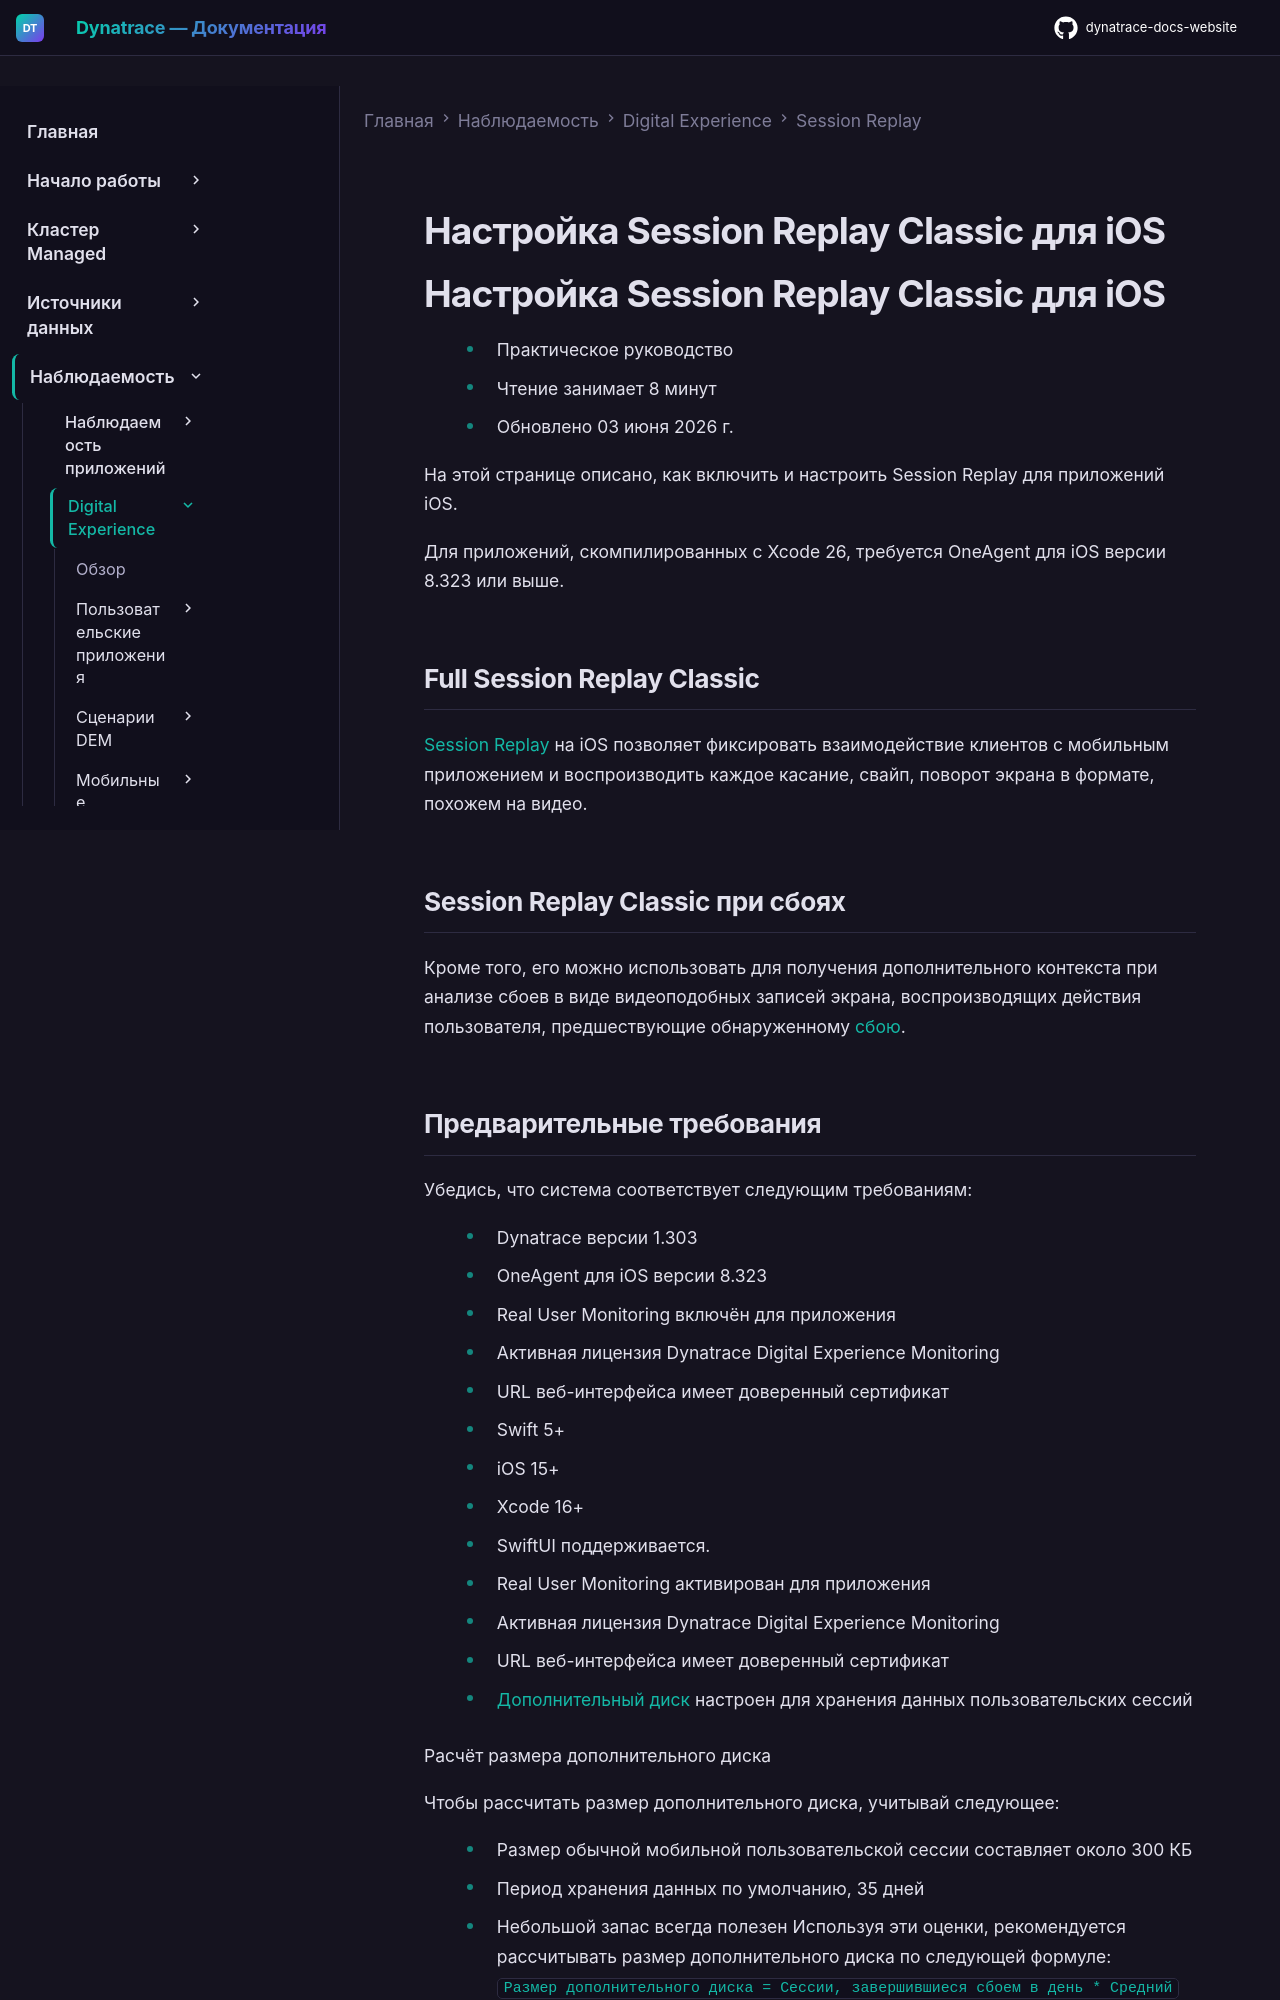

repository: Yerkebulan-Ardabayev/dynatrace-docs-website · page: managed-ru/observe/digital-experience/session-replay/session-replay-ios/index.html · generator: mkdocs

---
title: Настройка Session Replay Classic для iOS
source: https://docs.dynatrace.com/managed/observe/digital-experience/session-replay/session-replay-ios
---

# Настройка Session Replay Classic для iOS

# Настройка Session Replay Classic для iOS

* Практическое руководство
* Чтение занимает 8 минут
* Обновлено 03 июня 2026 г.

На этой странице описано, как включить и настроить Session Replay для приложений iOS.

Для приложений, скомпилированных с Xcode 26, требуется OneAgent для iOS версии 8.323 или выше.

## Full Session Replay Classic

[Session Replay](/managed/observe/digital-experience/session-replay "Learn how you can use Session Replay to better understand and troubleshoot errors experienced by your customers.") на iOS позволяет фиксировать взаимодействие клиентов с мобильным приложением и воспроизводить каждое касание, свайп, поворот экрана в формате, похожем на видео.

## Session Replay Classic при сбоях

Кроме того, его можно использовать для получения дополнительного контекста при анализе сбоев в виде видеоподобных записей экрана, воспроизводящих действия пользователя, предшествующие обнаруженному [сбою](/managed/observe/digital-experience/rum-classic/rum-concepts/user-and-error-events#crash "Learn about user and error events and the types of user and error events captured by Dynatrace.").
